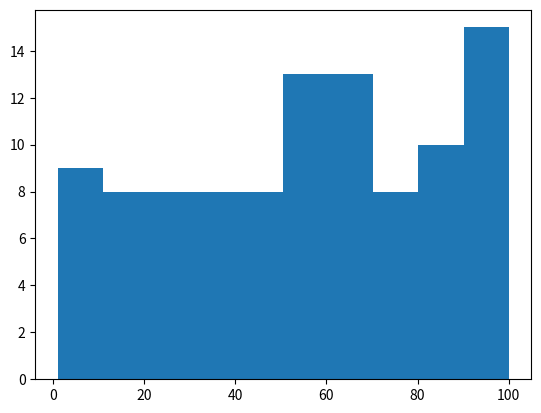

Generate this figure with matplotlib:
import numpy as np
import pandas as pd
import matplotlib.pyplot as plt

data = np.random.randint(1, 101, 100)

print("Mean:", np.mean(data))
print("Median:", np.median(data))
print("Mode:", pd.Series(data).mode()[0])
print("IQR:", np.percentile(data,75)-np.percentile(data,25))

plt.hist(data)
plt.show()
